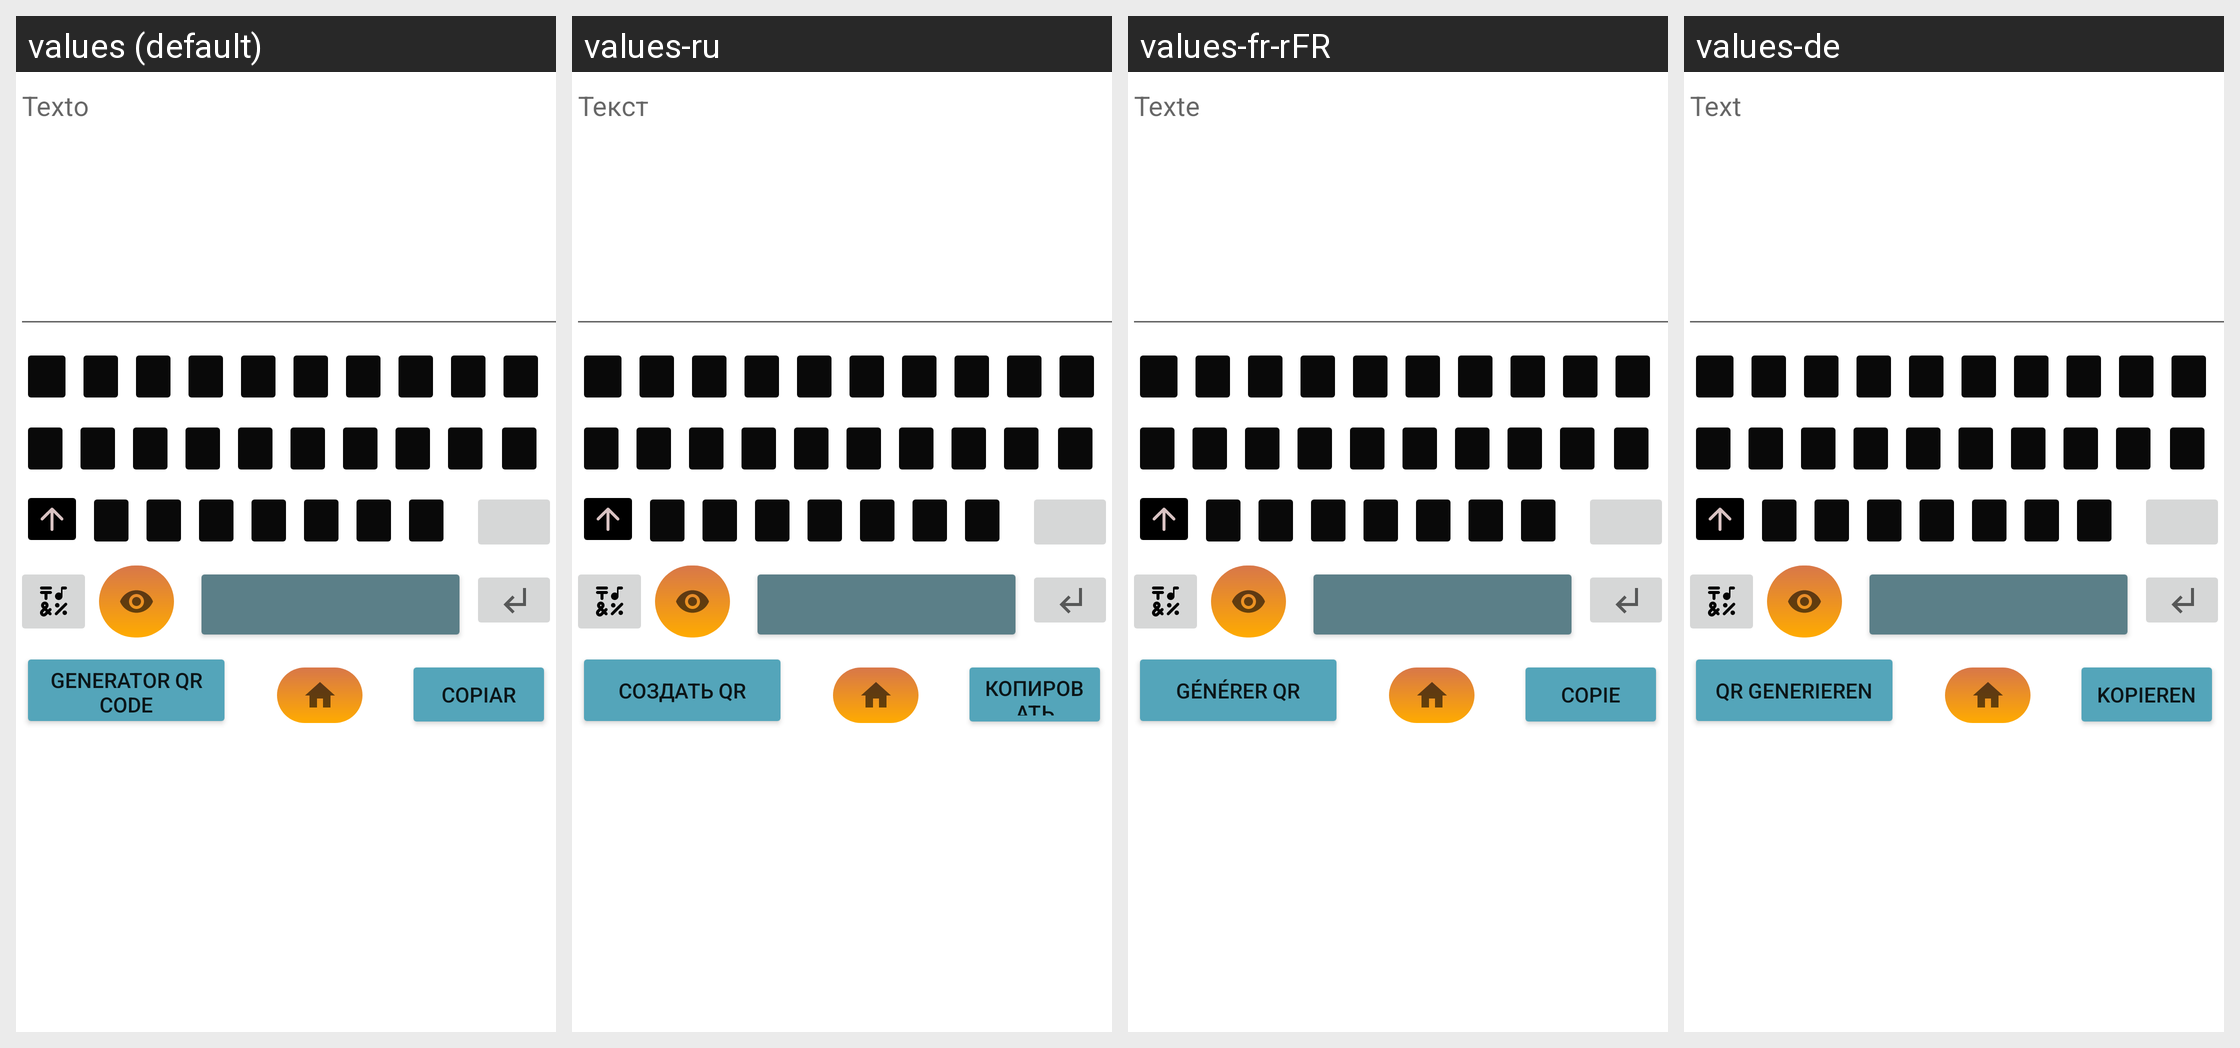

Locale-by-locale string values for the Android screen shown in this grid:
Android screen res/layout/keyboard_y.xml rendered under 4 locales, left to right: values (default), values-ru, values-fr-rFR, values-de. Device: Nexus 5 (rendered at 1080×1920; each locale shown at half size, 540×960, under a caption strip naming it); theme Theme.Archivador.
Other locales in the repository, not shown: values-en, values-pt.
Strings drawn on this screen, with the default value and each locale's value (text and hints the layout hard-codes, and strings that could not be matched under every locale, appear in the picture but are not listed):

texto
  values: Texto
  values-ru: Текст
  values-fr-rFR: Texte
  values-de: Text

copiar
  values: Copiar
  values-ru: Копировать
  values-fr-rFR: Copie
  values-de: Kopieren

generar_qr
  values: Generator QR CODE
  values-ru: Создать QR
  values-fr-rFR: Générer QR
  values-de: QR generieren
